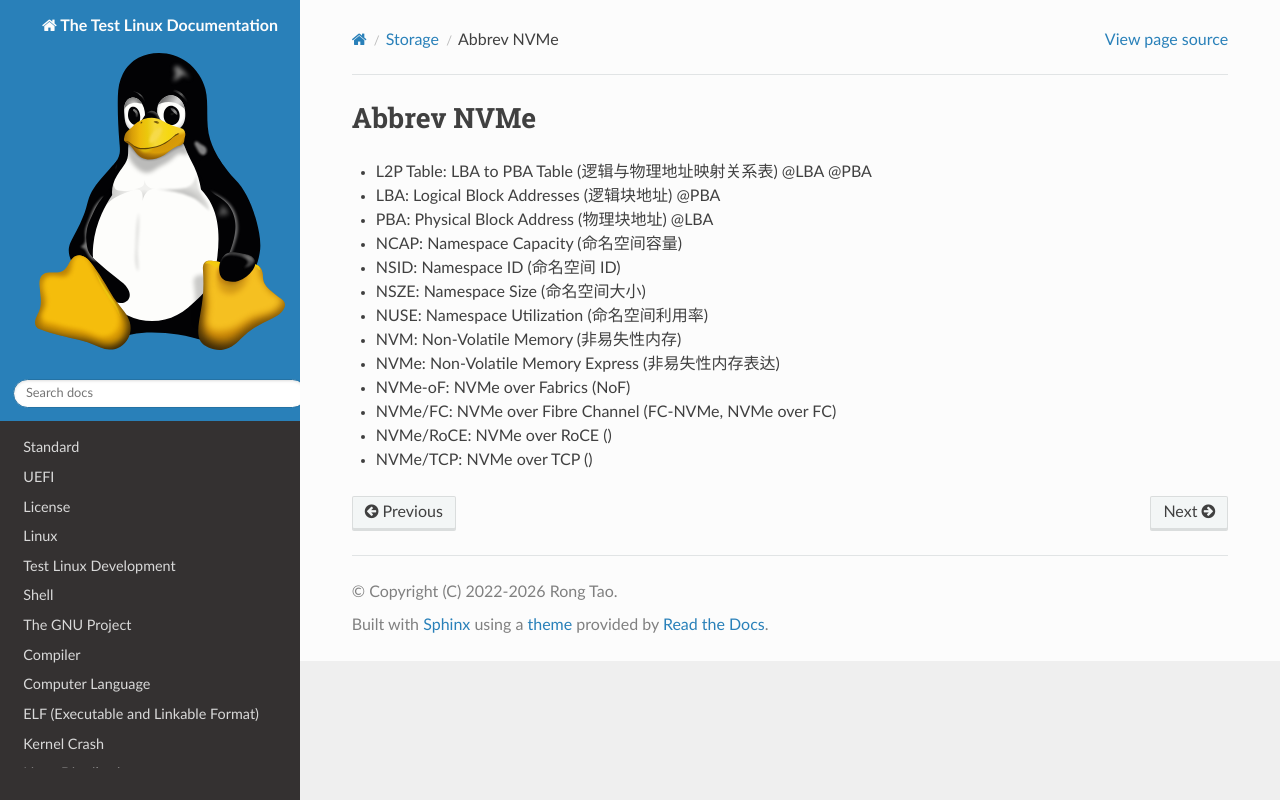

repository: Rtoax/test-linux · page: storage/abbrev-nvme.html · generator: sphinx

Abbrev NVMe
===========

- L2P Table: LBA to PBA Table (逻辑与物理地址映射关系表) @LBA @PBA
- LBA: Logical Block Addresses (逻辑块地址) @PBA
- PBA: Physical Block Address (物理块地址) @LBA
- NCAP: Namespace Capacity (命名空间容量)
- NSID: Namespace ID (命名空间 ID)
- NSZE: Namespace Size (命名空间大小)
- NUSE: Namespace Utilization (命名空间利用率)
- NVM: Non-Volatile Memory (非易失性内存)
- NVMe: Non-Volatile Memory Express (非易失性内存表达)
- NVMe-oF: NVMe over Fabrics (NoF)
- NVMe/FC: NVMe over Fibre Channel (FC-NVMe, NVMe over FC)
- NVMe/RoCE: NVMe over RoCE ()
- NVMe/TCP: NVMe over TCP ()
